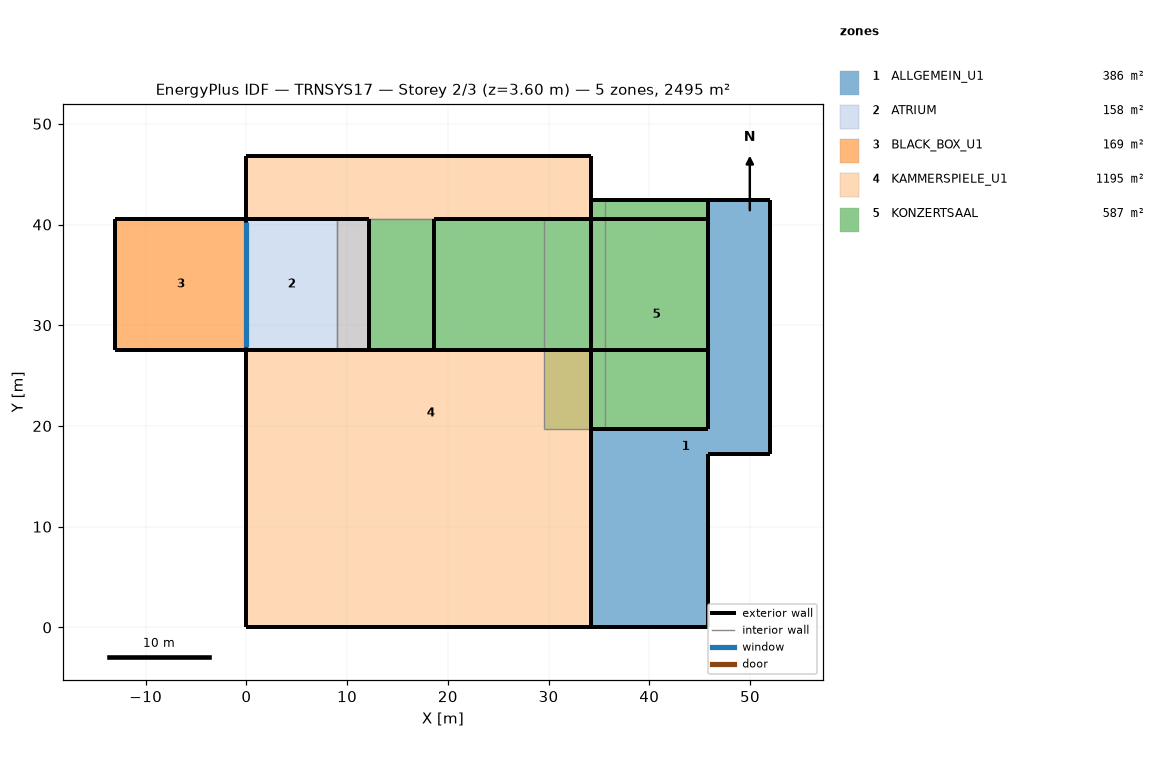
=== STOREY PLAN SPEC (per zone: floor XY polygon, exterior-wall plan segments, windows/doors) ===
zone 1: ALLGEMEIN_U1  (385.9 m²)
  floor: (52.02, 42.42) (52.02, 17.21) (45.82, 17.21) (45.82, 0.00) (34.17, 0.00) (34.17, 19.71) (45.82, 19.71) (45.82, 42.42)
  exterior wall: (45.82, 17.21) – (52.02, 17.21)  [6.2 m]
  exterior wall: (45.82, 42.42) – (45.82, 19.71)  [22.7 m] x2 surfaces
  exterior wall: (34.17, 0.00) – (45.82, 0.00)  [11.6 m]
  exterior wall: (34.17, 19.71) – (34.17, 0.00)  [19.7 m] x2 surfaces
  exterior wall: (34.17, 19.71) – (45.82, 19.71)  [11.6 m] x2 surfaces
  exterior wall: (52.02, 17.21) – (52.02, 42.42)  [25.2 m]
  exterior wall: (45.82, 0.00) – (45.82, 17.21)  [17.2 m]
  exterior wall: (52.02, 42.42) – (45.82, 42.42)  [6.2 m] x2 surfaces
zone 2: ATRIUM  (158.2 m²)
  floor: (12.17, 40.57) (12.17, 27.57) (9.00, 27.57) (9.00, 40.57)
  floor: (9.00, 40.57) (9.00, 27.57) (0.00, 27.57) (0.00, 40.57)
  exterior wall: (12.17, 27.57) – (12.17, 40.57)  [13.0 m]
  exterior wall: (12.17, 40.57) – (0.00, 40.57)  [12.2 m]
  exterior wall: (0.00, 27.57) – (12.17, 27.57)  [12.2 m]
  exterior wall: (0.00, 40.57) – (0.00, 27.57)  [13.0 m]
    window: (0.00, 40.28) – (0.00, 27.88)  [134.9 m²]
  interior walls: 4
zone 3: BLACK_BOX_U1  (169.0 m²)
  floor: (0.00, 40.57) (0.00, 27.57) (-13.00, 27.57) (-13.00, 40.57)
  exterior wall: (-13.00, 40.57) – (-13.00, 27.57)  [13.0 m]
  exterior wall: (-13.00, 27.57) – (0.00, 27.57)  [13.0 m]
  exterior wall: (0.00, 40.57) – (-13.00, 40.57)  [13.0 m]
  interior walls: 1
zone 4: KAMMERSPIELE_U1  (1195.1 m²)
  floor: (8.80, 14.18) (8.80, 0.00) (0.00, 0.00) (0.00, 14.18)
  floor: (34.17, 46.77) (34.17, 40.57) (12.17, 40.57) (12.17, 27.57) (34.17, 27.57) (34.17, 0.00) (8.80, 0.00) (8.80, 14.18) (0.00, 14.18) (0.00, 27.57) (9.00, 27.57) (9.00, 40.57) (0.00, 40.57) (0.00, 46.77)
  exterior wall: (0.00, 46.77) – (0.00, 40.57)  [6.2 m]
  exterior wall: (34.17, 40.57) – (34.17, 46.77)  [6.2 m]
  exterior wall: (0.00, 27.57) – (0.00, 0.00)  [27.6 m]
  exterior wall: (34.17, 0.00) – (34.17, 27.57)  [27.6 m]
  exterior wall: (34.17, 27.57) – (12.17, 27.57)  [22.0 m]
  exterior wall: (34.17, 46.77) – (0.00, 46.77)  [34.2 m]
  exterior wall: (0.00, 0.00) – (34.17, 0.00)  [34.2 m]
  interior walls: 5
zone 5: KONZERTSAAL  (587.2 m²)
  floor: (29.51, 40.57) (29.51, 27.57) (12.17, 27.57) (12.17, 40.57)
  floor: (45.82, 42.42) (45.82, 19.71) (35.62, 19.71) (35.62, 42.42)
  floor: (35.62, 42.42) (35.62, 19.71) (29.51, 19.71) (29.51, 40.57) (34.17, 40.57) (34.17, 42.42)
  exterior wall: (34.17, 40.57) – (34.17, 27.57)  [13.0 m]
  exterior wall: (45.82, 42.42) – (34.17, 42.42)  [11.6 m] x2 surfaces
  exterior wall: (34.17, 40.57) – (18.67, 40.57)  [15.5 m]
  exterior wall: (45.82, 40.57) – (34.17, 40.57)  [11.6 m]
  exterior wall: (12.17, 27.57) – (34.17, 27.57) – (18.67, 27.57)  [37.5 m]
  exterior wall: (18.67, 40.57) – (18.67, 27.57)  [13.0 m]
  exterior wall: (34.17, 19.71) – (45.82, 19.71)  [11.6 m]
  exterior wall: (45.82, 19.71) – (45.82, 42.42) – (45.82, 40.57) – (45.82, 27.57)  [37.6 m]
  exterior wall: (34.17, 42.42) – (34.17, 40.57)  [1.9 m] x3 surfaces
  exterior wall: (35.62, 42.42) – (34.17, 42.42)  [1.4 m]
  exterior wall: (34.17, 27.57) – (34.17, 19.71)  [7.9 m]
  exterior wall: (34.17, 27.57) – (45.82, 27.57)  [11.6 m]
  interior walls: 7

=== DERIVED (storey summary) ===
Building: TRNSYS17
Storey: 2 of 3  (floor level z = 3.60 m)
Storey gross floor area: 2495.5 m²
Zones on this storey: 5
  - ALLGEMEIN_U1: floor 385.9 m²; exterior wall 120.5 m (697.1 m²); WWR 0.0%
  - ATRIUM: floor 158.2 m²; exterior wall 50.3 m (578.9 m²); 1 window(s) 134.9 m²; WWR 23.3%
  - BLACK_BOX_U1: floor 169.0 m²; exterior wall 39.0 m (214.5 m²); WWR 0.0%
  - KAMMERSPIELE_U1: floor 1195.1 m²; exterior wall 157.9 m (868.3 m²); WWR 0.0%
  - KONZERTSAAL: floor 587.2 m²; exterior wall 174.3 m (1208.0 m²); WWR 0.0%
Zone adjacency: (none detected)